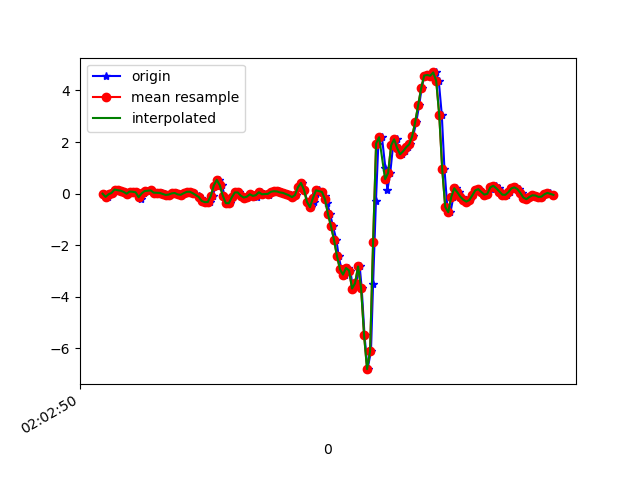

The data file committed next to this chart (first rows):
1617847370309, 543013931291384, -0.0054170303, 0.025123252, 0.2517734
1617847370335, 543013950341128, -0.1288, -0.06162, 0.176
1617847370349, 543013969366072, -0.02863, -5.330797E-4, 0.1809
1617847370370, 543013988391016, 0.02513, -0.3842, 0.1064
1617847370391, 543014007415944, 0.1559, 0.1082, 0.03308
1617847370406, 543014026466616, 0.1302, -0.1838, 0.02209
1617847370425, 543014045491640, 0.1119, 0.1754, -0.0561
1617847370444, 543014064516680, 0.06422, 0.01657, 0.01109
1617847370465, 543014083566504, -0.006639, -0.317, -0.003568
1617847370482, 543014102591528, 0.07888, 0.2133, 0.01109
1617847370501, 543014121597416, 0.06911, -0.09583, 0.09295
1617847370520, 543014140645928, 0.04834, 0.06544, 0.06974
1617847370545, 543014159669608, -0.08116, 0.05444, 0.07707
1617847370558, 543014178693320, -0.2021, -0.08117, 0.01842
1617847370577, 543014197741832, 0.003135, 0.1693, -0.07809
1617847370596, 543014216765544, 0.09721, -0.05307, -0.08909
1617847370621, 543014235757832, 0.1375, -0.05918, -0.09886
1617847370634, 543014254779912, 0.107, 0.1607, -0.1245
1617847370653, 543014273826792, 0.0349, 0.07033, -0.0561
1617847370672, 543014292848872, 0.02879, 0.04834, -0.04877
1617847370695, 543014311870920, 0.0239, 0.0911, -0.06343
1617847370716, 543014330913320, -0.01641, 0.08254, -0.04144
1617847370729, 543014349935272, -0.05429, 0.05811, -0.01945
1617847370748, 543014368957096, -0.03963, 0.04101, -0.02678
1617847370767, 543014388003752, 0.005579, 0.03001, -0.06099
1617847370792, 543014407025640, 0.02146, 0.01657, -0.1062
1617847370805, 543014426030568, -0.03352, -0.02497, -0.1441
1617847370824, 543014445076584, -0.04818, -0.07628, -0.1771
1617847370843, 543014464097832, 0.01413, -0.09461, -0.2161
1617847370866, 543014483119080, 0.06544, -0.09216, -0.2394
1617847370881, 543014502165096, 0.07033, -0.1117, -0.2259
1617847370901, 543014521186344, 0.03612, -0.1251, -0.2027
1617847370919, 543014540204328, -0.009082, -0.1203, -0.1734
1617847370944, 543014559225512, -0.08239, -0.09949, -0.1502
1617847370957, 543014578271400, -0.1838, -0.05673, -0.1013
1617847370977, 543014597292520, -0.2876, 0.00191, -0.05855
1617847370995, 543014616313704, -0.3341, 0.08865, -0.04999
1617847371016, 543014635340392, -0.3292, 0.1986, -0.09398
1617847371033, 543014654386472, -0.09827, 0.2854, -0.127
1617847371052, 543014673407720, 0.3086, 0.377, -0.2113
1617847371075, 543014692429096, 0.5321, 0.4295, -0.2992
1617847371096, 543014711475176, 0.322, 0.3965, -0.3359
1617847371110, 543014730481000, -0.08116, 0.3244, -0.3102
1617847371129, 543014749501864, -0.3732, 0.2621, -0.2675
1617847371148, 543014768547560, -0.3756, 0.2475, -0.232
1617847371167, 543014787568488, -0.1471, 0.256, -0.2149
1617847371186, 543014806589352, 0.04223, 0.2658, -0.2064
1617847371205, 543014825626920, 0.04223, 0.2463, -0.1844
1617847371226, 543014844673000, -0.08483, 0.1986, -0.1661
1617847371245, 543014863694312, -0.1545, 0.1595, -0.1624
1617847371262, 543014882715624, -0.1215, 0.1436, -0.1844
1617847371281, 543014901736808, -0.02741, 0.1412, -0.2027
1617847371300, 543014920782952, -0.09216, 0.1229, -0.2125
1617847371325, 543014939759848, -0.1288, 0.07888, -0.2113
1617847371338, 543014958780136, 0.005579, 0.06666, -0.1734
1617847371357, 543014977800424, 0.04956, 0.02512, -0.1318
1617847371377, 543014996845544, -0.02863, -0.03718, -0.08787
1617847371405, 543015015865832, -0.04207, -0.06528, -0.06221
1617847371416, 543015034893288, 0.0178, -0.06895, -0.05855
1617847371433, 543015053938536, 0.06789, -0.09216, -0.05244
1617847371452, 543015072958952, 0.08988, -0.1068, -0.06221
... 97 more rows
